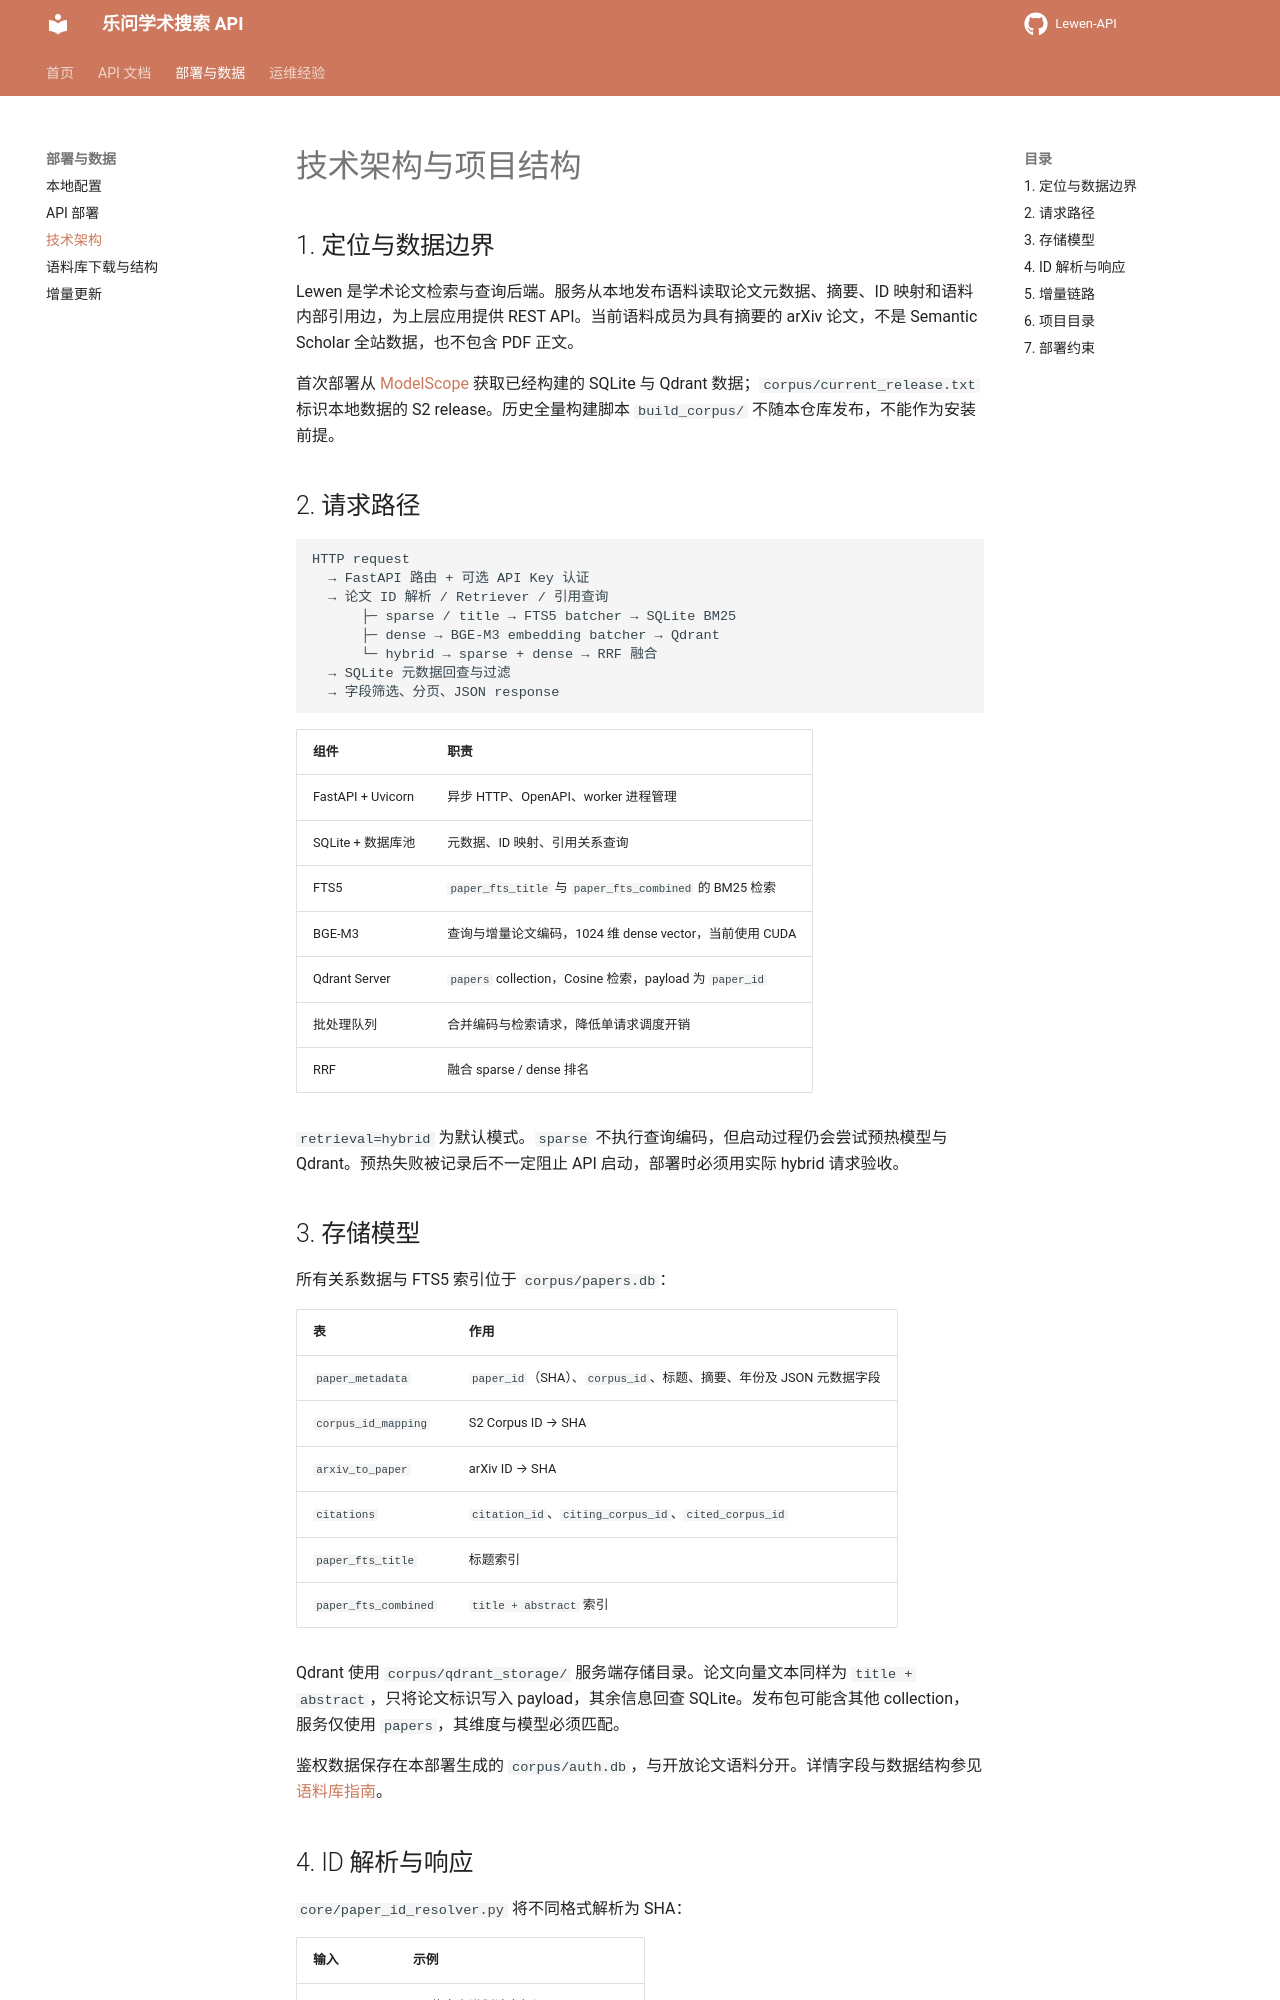

repository: ustc-ai4science/Lewen-API · page: architecture/index.html · generator: mkdocs

# 技术架构与项目结构

## 1. 定位与数据边界

Lewen 是学术论文检索与查询后端。服务从本地发布语料读取论文元数据、摘要、ID 映射和语料内部引用边，为上层应用提供 REST API。当前语料成员为具有摘要的 arXiv 论文，不是 Semantic Scholar 全站数据，也不包含 PDF 正文。

首次部署从 [ModelScope](https://www.modelscope.cn/datasets/flappybear80/lewen-corpus) 获取已经构建的 SQLite 与 Qdrant 数据；`corpus/current_release.txt` 标识本地数据的 S2 release。历史全量构建脚本 `build_corpus/` 不随本仓库发布，不能作为安装前提。

## 2. 请求路径

```text
HTTP request
  → FastAPI 路由 + 可选 API Key 认证
  → 论文 ID 解析 / Retriever / 引用查询
      ├─ sparse / title → FTS5 batcher → SQLite BM25
      ├─ dense → BGE-M3 embedding batcher → Qdrant
      └─ hybrid → sparse + dense → RRF 融合
  → SQLite 元数据回查与过滤
  → 字段筛选、分页、JSON response
```

| 组件 | 职责 |
| --- | --- |
| FastAPI + Uvicorn | 异步 HTTP、OpenAPI、worker 进程管理 |
| SQLite + 数据库池 | 元数据、ID 映射、引用关系查询 |
| FTS5 | `paper_fts_title` 与 `paper_fts_combined` 的 BM25 检索 |
| BGE-M3 | 查询与增量论文编码，1024 维 dense vector，当前使用 CUDA |
| Qdrant Server | `papers` collection，Cosine 检索，payload 为 `paper_id` |
| 批处理队列 | 合并编码与检索请求，降低单请求调度开销 |
| RRF | 融合 sparse / dense 排名 |

`retrieval=hybrid` 为默认模式。`sparse` 不执行查询编码，但启动过程仍会尝试预热模型与 Qdrant。预热失败被记录后不一定阻止 API 启动，部署时必须用实际 hybrid 请求验收。

## 3. 存储模型

所有关系数据与 FTS5 索引位于 `corpus/papers.db`：

| 表 | 作用 |
| --- | --- |
| `paper_metadata` | `paper_id`（SHA）、`corpus_id`、标题、摘要、年份及 JSON 元数据字段 |
| `corpus_id_mapping` | S2 Corpus ID → SHA |
| `arxiv_to_paper` | arXiv ID → SHA |
| `citations` | `citation_id`、`citing_corpus_id`、`cited_corpus_id` |
| `paper_fts_title` | 标题索引 |
| `paper_fts_combined` | `title + abstract` 索引 |

Qdrant 使用 `corpus/qdrant_storage/` 服务端存储目录。论文向量文本同样为 `title + abstract`，只将论文标识写入 payload，其余信息回查 SQLite。发布包可能含其他 collection，服务仅使用 `papers`，其维度与模型必须匹配。

鉴权数据保存在本部署生成的 `corpus/auth.db`，与开放论文语料分开。详情字段与数据结构参见 [语料库指南](data.md)。
